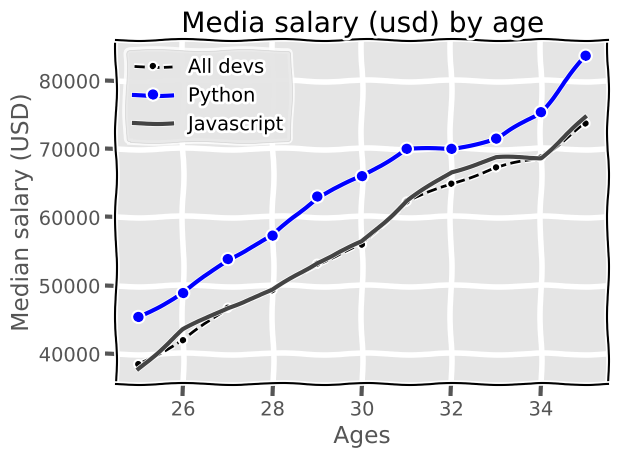

Write Python code to recreate this figure.
from matplotlib import pyplot as plt 


plt.style.use('ggplot')

plt.xkcd()
# Se voce quiser verificar os estilos disponiveis escreva o seguinte comando print('plt.style.available')

ages_x = [25, 26, 27, 28, 29, 30, 31, 32, 33, 34, 35]


dev_y = [38496, 42000, 46752, 49320, 53200,
         56000, 62316, 64928, 67317, 68748, 73752]


plt.plot(ages_x,dev_y, color='k',linestyle= '--',marker='.', label = 'All devs')



py_dev_y = [45372, 48876, 53850, 57287, 63016,
            65998, 70003, 70000, 71496, 75370, 83640]

plt.plot(ages_x, py_dev_y, color='b' ,label='Python' ,linewidth='3', marker= 'o')

# Existe cores em formato red green blue como  #444444  e #5a7d9a


js_dev_y = [37810, 43515, 46823, 49293, 53437,
            56373, 62375, 66674, 68745, 68746, 74583]


plt.plot(ages_x,js_dev_y, color= '#444444',linewidth='3', label= 'Javascript')


plt.xlabel('Ages')
plt.ylabel('Median salary (USD)')
plt.title('Media salary (usd) by age')


plt.grid()
# Disponibiliza grid
plt.legend()
#Possibilita uso de legendas

plt.tight_layout()
#Focaliza layout
plt.savefig('plot.png')
plt.show()
